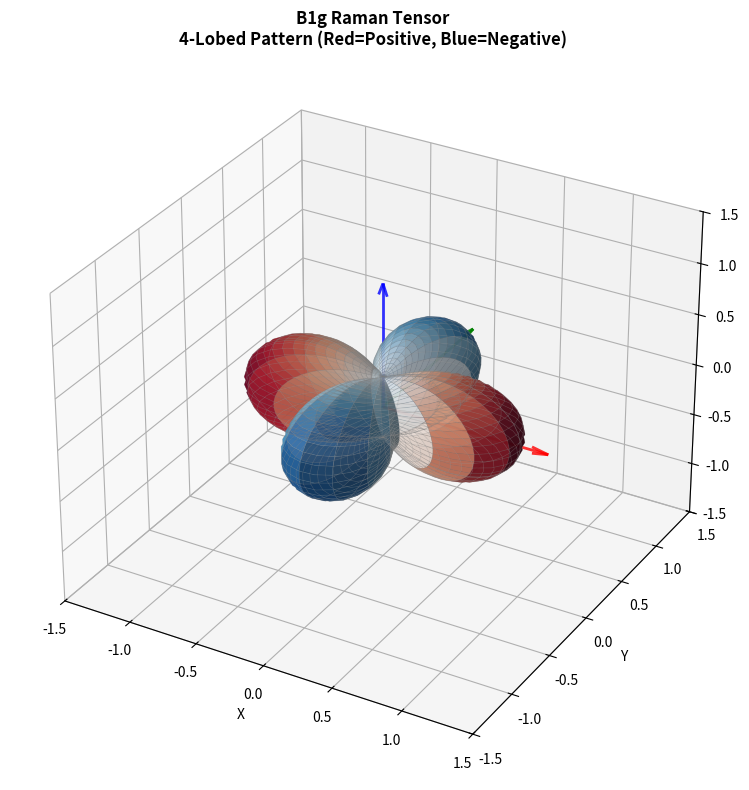

Write Python code to recreate this figure.
#!/usr/bin/env python3
"""
Test script to verify B1g tensor creation and visualization.
"""

import numpy as np
import matplotlib.pyplot as plt
from mpl_toolkits.mplot3d import Axes3D

def create_b1g_tensor(intensity=1.0):
    """Create a proper B1g tensor for tetragonal crystals."""
    # B1g: (x²-y²) character - creates 4-lobed dumbbell pattern
    tensor = np.array([
        [intensity * 3.0, 0, 0],        # Strong xx component
        [0, -intensity * 3.0, 0],       # Opposite yy component (creates nodes)
        [0, 0, 0]                       # No zz component
    ])
    return tensor

def test_b1g_intensity_pattern(tensor):
    """Test the intensity pattern for B1g tensor."""
    print("Testing B1g intensity pattern:")
    print("Tensor matrix:")
    print(tensor)
    print()
    
    # Test key directions
    test_directions = [
        ([1, 0, 0], "x-direction"),
        ([0, 1, 0], "y-direction"), 
        ([1/np.sqrt(2), 1/np.sqrt(2), 0], "45° in xy-plane"),
        ([1/np.sqrt(2), -1/np.sqrt(2), 0], "-45° in xy-plane")
    ]
    
    for direction, name in test_directions:
        e_vec = np.array(direction)
        amplitude = np.dot(e_vec, np.dot(tensor, e_vec))
        intensity = amplitude**2
        
        print(f"{name:20s}: amplitude = {amplitude:8.3f}, intensity = {intensity:8.3f}")
    
    print()

def visualize_b1g_tensor(tensor, character="B1g"):
    """Visualize the B1g tensor pattern."""
    fig = plt.figure(figsize=(10, 8))
    ax = fig.add_subplot(111, projection='3d')
    
    # Create spherical coordinate grid
    theta = np.linspace(0, np.pi, 40)  # polar angle
    phi = np.linspace(0, 2*np.pi, 60)  # azimuthal angle
    theta_grid, phi_grid = np.meshgrid(theta, phi)
    
    # Convert to Cartesian unit vectors
    x_dir = np.sin(theta_grid) * np.cos(phi_grid)
    y_dir = np.sin(theta_grid) * np.sin(phi_grid)
    z_dir = np.cos(theta_grid)
    
    # Calculate Raman amplitude for each direction
    intensity = np.zeros_like(x_dir)
    
    for j in range(x_dir.shape[0]):
        for k in range(x_dir.shape[1]):
            # Unit vector in this direction
            e_vec = np.array([x_dir[j,k], y_dir[j,k], z_dir[j,k]])
            
            # Raman amplitude: e^T · R · e (keep sign for B1g visualization)
            raman_amplitude = np.dot(e_vec, np.dot(tensor, e_vec))
            intensity[j,k] = raman_amplitude
    
    # Handle the signed intensity for B1g (preserve nodes)
    max_abs_intensity = np.max(np.abs(intensity))
    if max_abs_intensity > 0:
        intensity_norm = intensity / max_abs_intensity
    else:
        intensity_norm = np.ones_like(intensity) * 0.1
    
    # Scale radius: show both positive and negative lobes
    radius_scale = 0.3 + 0.7 * np.abs(intensity_norm)
    
    # Calculate surface coordinates
    x_surface = radius_scale * x_dir
    y_surface = radius_scale * y_dir
    z_surface = radius_scale * z_dir
    
    # Use diverging colormap to show positive (red) and negative (blue) lobes
    colors = plt.cm.RdBu_r(0.5 + 0.5 * intensity_norm)
    
    # Plot the 3D surface
    surf = ax.plot_surface(x_surface, y_surface, z_surface, 
                         facecolors=colors, alpha=0.8, 
                         linewidth=0, antialiased=True)
    
    # Add wireframe for structure
    ax.plot_wireframe(x_surface, y_surface, z_surface, 
                    color='gray', alpha=0.3, linewidth=0.5)
    
    # Add coordinate system arrows
    arrow_length = 1.2
    ax.quiver(0, 0, 0, arrow_length, 0, 0, color='red', arrow_length_ratio=0.1, linewidth=2, alpha=0.8)
    ax.quiver(0, 0, 0, 0, arrow_length, 0, color='green', arrow_length_ratio=0.1, linewidth=2, alpha=0.8)
    ax.quiver(0, 0, 0, 0, 0, arrow_length, color='blue', arrow_length_ratio=0.1, linewidth=2, alpha=0.8)
    
    # Set equal aspect ratio
    max_extent = 1.5
    ax.set_xlim(-max_extent, max_extent)
    ax.set_ylim(-max_extent, max_extent)
    ax.set_zlim(-max_extent, max_extent)
    
    # Labels and title
    ax.set_xlabel('X', fontsize=10)
    ax.set_ylabel('Y', fontsize=10)
    ax.set_zlabel('Z', fontsize=10)
    
    title = f'{character} Raman Tensor\n4-Lobed Pattern (Red=Positive, Blue=Negative)'
    ax.set_title(title, fontsize=12, fontweight='bold')
    
    plt.tight_layout()
    return fig

if __name__ == "__main__":
    print("Testing B1g Tensor Visualization")
    print("=" * 40)
    
    # Create B1g tensor
    b1g_tensor = create_b1g_tensor(intensity=1.0)
    
    # Test intensity pattern
    test_b1g_intensity_pattern(b1g_tensor)
    
    # Create visualization
    fig = visualize_b1g_tensor(b1g_tensor)
    
    print("Generated B1g tensor visualization.")
    print("Expected pattern: 4-lobed shape with positive lobes along x-axis (red)")
    print("                  and negative lobes along y-axis (blue)")
    print("                  with nodes at 45° angles")
    
    plt.show() 